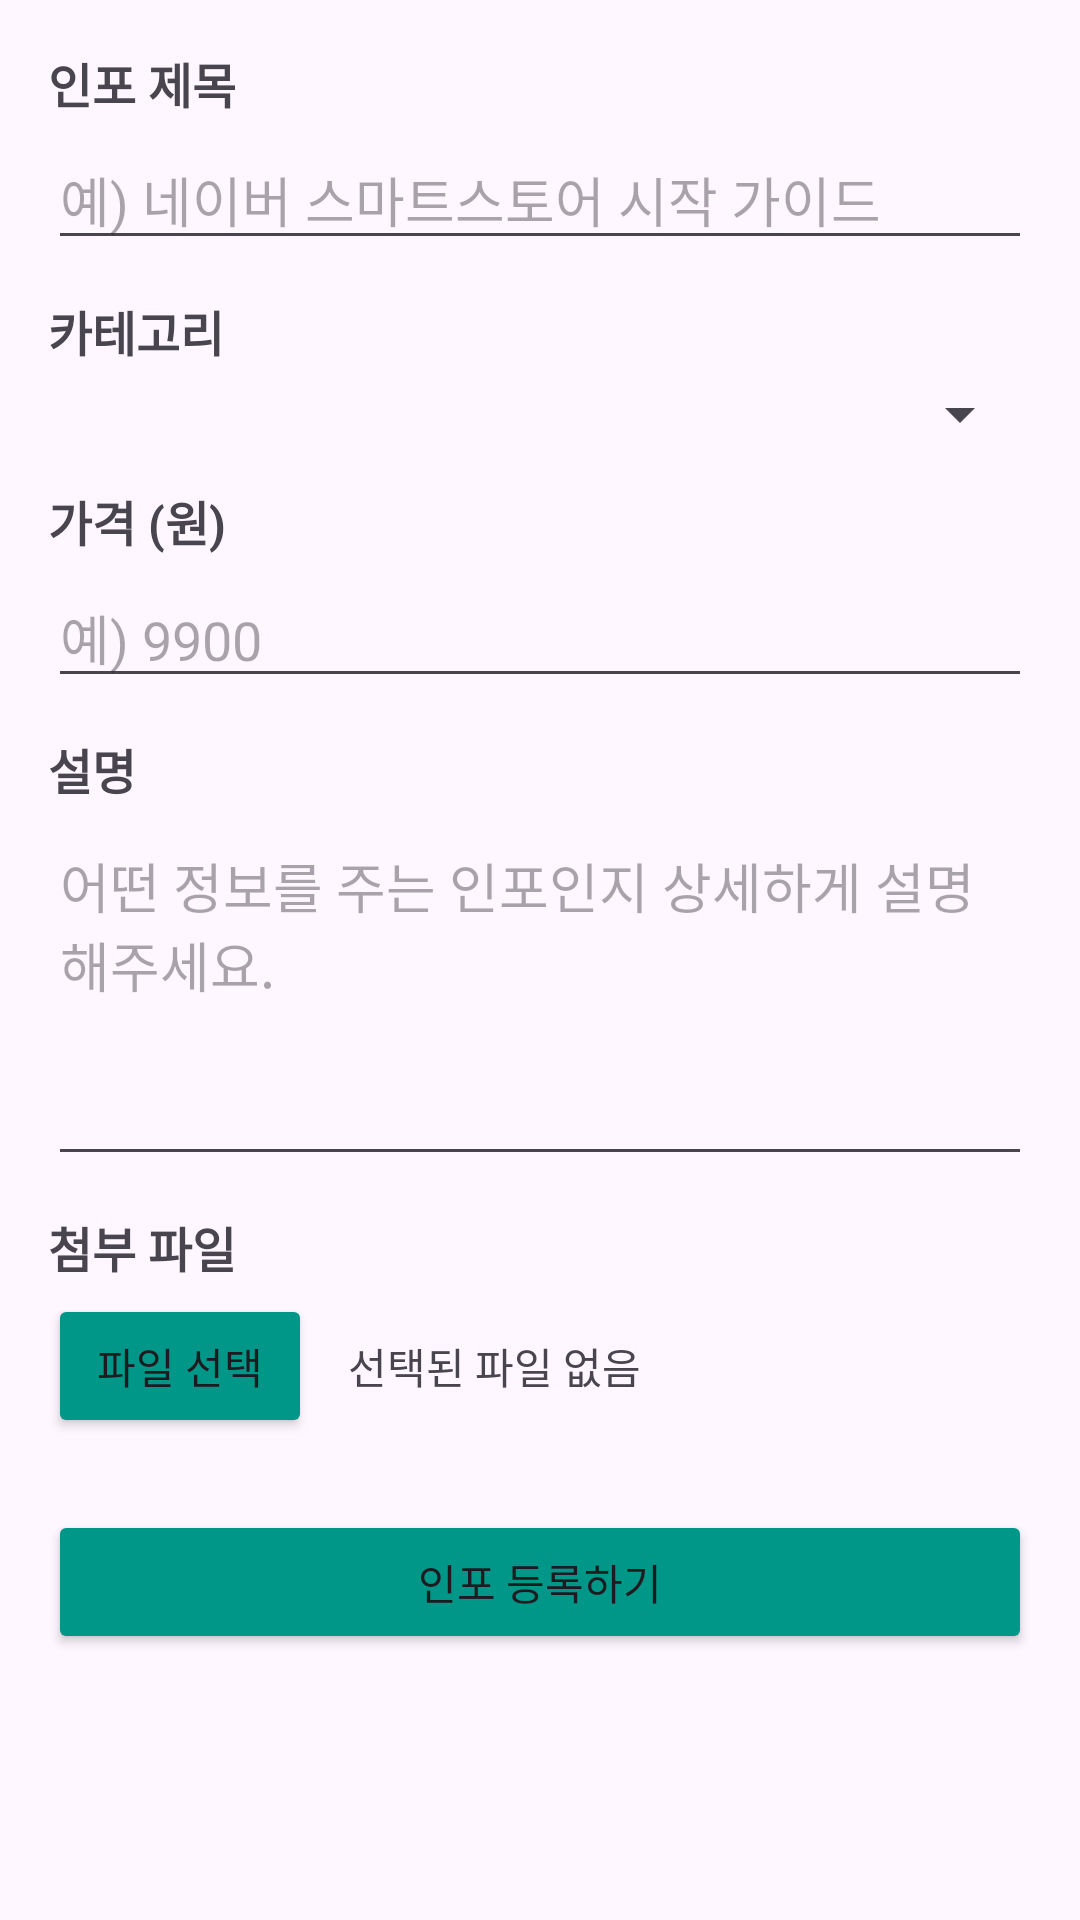

This screen was rendered from an Android layout file. Write that file and the resources it references.
<!-- AndroidManifest.xml: application theme Theme.AutoInfo -->
<!-- res/layout/fragment_new_info.xml -->
<?xml version="1.0" encoding="utf-8"?>
<ScrollView xmlns:android="http://schemas.android.com/apk/res/android"
    android:layout_width="match_parent"
    android:layout_height="match_parent"
    android:padding="16dp">

    
    <LinearLayout
        android:layout_width="match_parent"
        android:layout_height="wrap_content"
        android:orientation="vertical">

        
        <TextView
            android:id="@+id/tvNewInfoTitleLabel"
            android:layout_width="wrap_content"
            android:layout_height="wrap_content"
            android:text="인포 제목"
            android:textSize="16sp"
            android:textStyle="bold"
            android:layout_marginBottom="4dp" />

        <EditText
            android:id="@+id/etInfoTitle"
            android:layout_width="match_parent"
            android:layout_height="wrap_content"
            android:hint="예) 네이버 스마트스토어 시작 가이드"
            android:inputType="textPersonName"
            android:layout_marginBottom="12dp" />

        
        <TextView
            android:id="@+id/tvCategoryLabel"
            android:layout_width="wrap_content"
            android:layout_height="wrap_content"
            android:text="카테고리"
            android:textSize="16sp"
            android:textStyle="bold"
            android:layout_marginBottom="4dp" />

        <Spinner
            android:id="@+id/spinnerCategory"
            android:layout_width="match_parent"
            android:layout_height="wrap_content"
            android:layout_marginBottom="12dp" />

        
        <TextView
            android:id="@+id/tvPriceLabel"
            android:layout_width="wrap_content"
            android:layout_height="wrap_content"
            android:text="가격 (원)"
            android:textSize="16sp"
            android:textStyle="bold"
            android:layout_marginBottom="4dp" />

        <EditText
            android:id="@+id/etPrice"
            android:layout_width="match_parent"
            android:layout_height="wrap_content"
            android:hint="예) 9900"
            android:inputType="number"
            android:layout_marginBottom="12dp" />

        
        <TextView
            android:id="@+id/tvDescLabel"
            android:layout_width="wrap_content"
            android:layout_height="wrap_content"
            android:text="설명"
            android:textSize="16sp"
            android:textStyle="bold"
            android:layout_marginBottom="4dp" />

        <EditText
            android:id="@+id/etShortDesc"
            android:layout_width="match_parent"
            android:layout_height="120dp"
            android:hint="어떤 정보를 주는 인포인지 상세하게 설명해주세요."
            android:gravity="top"
            android:inputType="textMultiLine"
            android:layout_marginBottom="12dp" />

        
        <TextView
            android:id="@+id/tvFileLabel"
            android:layout_width="wrap_content"
            android:layout_height="wrap_content"
            android:text="첨부 파일"
            android:textSize="16sp"
            android:textStyle="bold"
            android:layout_marginBottom="4dp" />

        <LinearLayout
            android:layout_width="match_parent"
            android:layout_height="wrap_content"
            android:orientation="horizontal"
            android:gravity="center_vertical"
            android:layout_marginBottom="16dp">

            <Button
                android:id="@+id/btnSelectFile"
                android:layout_width="wrap_content"
                android:layout_height="wrap_content"
                android:text="파일 선택"
                android:backgroundTint="#009688"/>

            <TextView
                android:id="@+id/tvSelectedFileName"
                android:layout_width="0dp"
                android:layout_height="wrap_content"
                android:layout_weight="1"
                android:layout_marginStart="12dp"
                android:text="선택된 파일 없음"
                android:textSize="14sp" />
        </LinearLayout>

        
        <Button
            android:id="@+id/btnSubmitInfo"
            android:layout_width="match_parent"
            android:layout_height="wrap_content"
            android:text="인포 등록하기"
            android:backgroundTint="#009688"
            android:textAllCaps="false"
            android:layout_marginTop="8dp" />

    </LinearLayout>

</ScrollView>
<!-- resources referenced by this layout -->
<resources>
  <style name="Theme.AutoInfo" parent="Base.Theme.AutoInfo" />
  <style name="Base.Theme.AutoInfo" parent="Theme.Material3.DayNight.NoActionBar">
          
          
      </style>
</resources>
